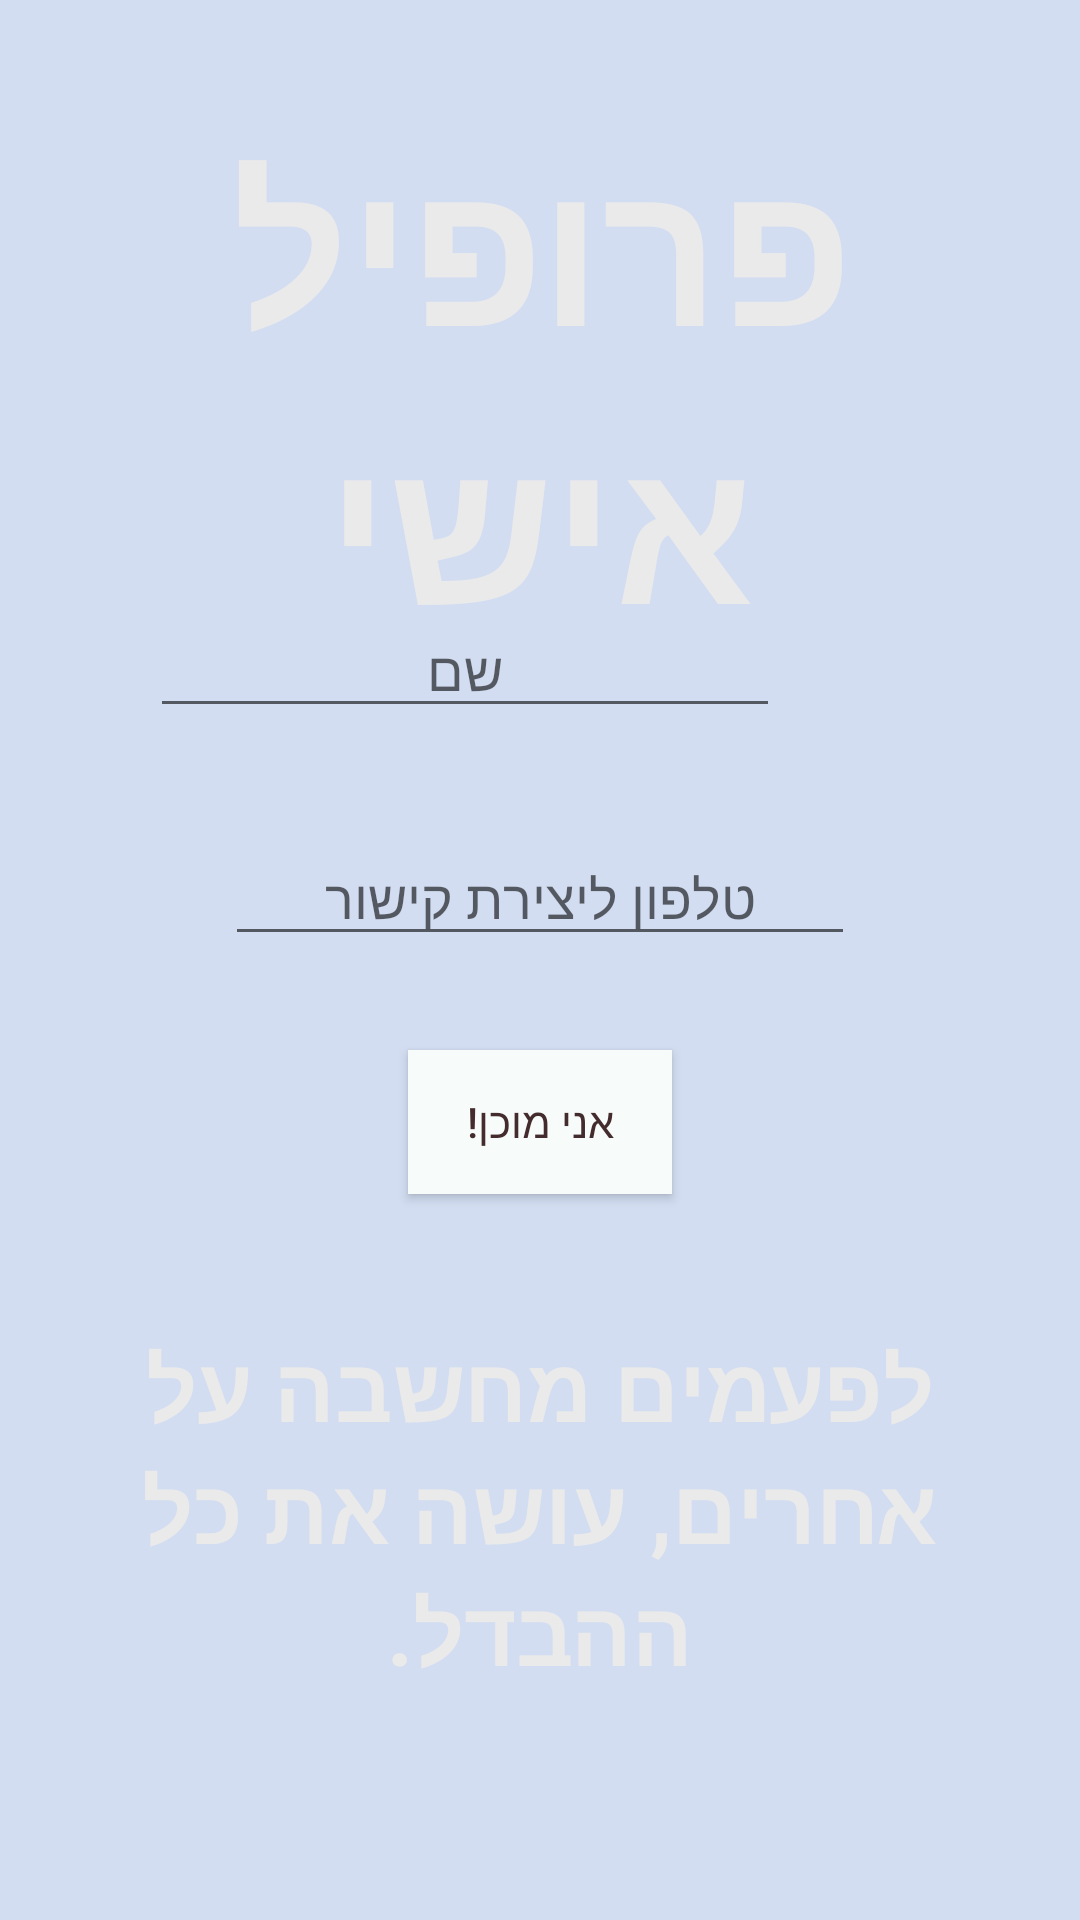

This screen was rendered from an Android layout file. Write that file and the resources it references.
<!-- AndroidManifest.xml: application theme AppTheme -->
<!-- res/layout/activity_my_profile.xml -->
<RelativeLayout xmlns:android="http://schemas.android.com/apk/res/android"
    xmlns:app="http://schemas.android.com/apk/res-auto"
    xmlns:tools="http://schemas.android.com/tools"
    android:layout_width="match_parent"
    android:layout_height="match_parent"
    android:background="@color/colorSplashbg">

    <TextView
        android:id="@+id/my_profile_headline"
        android:layout_width="match_parent"
        android:layout_height="wrap_content"
        android:layout_alignParentStart="true"
        android:layout_alignParentTop="true"
        android:layout_marginTop="36dp"
        android:includeFontPadding="true"
        android:text="פרופיל אישי"
        android:textAlignment="center"
        android:textColor="@color/colorSplashtext"
        android:textSize="68sp"
        android:textStyle="bold"
        app:fontFamily="@font/comicbold"
        android:layout_alignParentLeft="true" />

    <TextView
        android:id="@+id/text_splash"
        android:layout_width="match_parent"
        android:layout_height="wrap_content"
        android:layout_alignParentBottom="true"
        android:layout_alignParentStart="true"
        android:layout_gravity="center_horizontal"
        android:layout_marginBottom="71dp"
        android:layout_weight="1"
        android:includeFontPadding="true"
        android:padding="5dp"
        android:text="@string/splash_screen"
        android:textAlignment="center"
        android:textColor="@color/colorSplashtext"
        android:textSize="30sp"
        android:textStyle="bold"
        app:fontFamily="@font/yehuda"
        android:layout_alignParentLeft="true" />


    <EditText
        android:id="@+id/phoneNumber"
        android:layout_width="wrap_content"
        android:layout_height="wrap_content"
        android:layout_alignParentTop="true"
        android:layout_centerHorizontal="true"
        android:layout_marginTop="277dp"
        android:ems="10"
        android:hint="טלפון ליצירת קישור"
        android:inputType="phone"
        android:textAlignment="center" />

    <EditText
        android:id="@+id/Name"
        android:layout_width="wrap_content"
        android:layout_height="wrap_content"
        android:layout_alignParentTop="true"
        android:layout_alignParentEnd="true"
        android:layout_alignParentRight="true"
        android:layout_marginTop="201dp"
        android:layout_marginEnd="100dp"
        android:layout_marginRight="100dp"
        android:ems="10"
        android:hint="שם"
        android:inputType="textPersonName"
        android:textAlignment="center" />

    <Button
        android:id="@+id/submit_Profile"
        android:layout_width="wrap_content"
        android:layout_height="wrap_content"
        android:layout_alignParentBottom="true"
        android:layout_centerHorizontal="true"
        android:layout_marginBottom="242dp"
        android:background="@color/myprofilebutton"
        android:text="@string/start" />


</RelativeLayout>
<!-- resources referenced by this layout -->
<resources>
  <color name="colorSplashbg">#d2ddf1</color>
  <color name="colorSplashtext">#EAEAEA</color>
  <color name="myprofilebutton">#f7fbfa</color>
  <string name="splash_screen">"לפעמים מחשבה על אחרים, עושה את כל ההבדל."</string>
  <string name="start">אני מוכן!</string>
  <style name="AppTheme" parent="Theme.MaterialComponents.Light.NoActionBar">
          
          <item name="colorPrimary">@color/colorPrimary</item>
          <item name="colorPrimaryDark">@color/colorPrimaryDark</item>
          <item name="colorAccent">@color/colorAccent</item>
          <item name="android:windowLightStatusBar" tools:targetApi="m">true</item>
          <item name="android:textColorPrimary">@color/textColorPrimary</item>
          <item name="textAppearanceButton">@style/ButtonTextAppearance</item>
          <item name="checkboxStyle">@style/Widget.MaterialComponents.CompoundButton.CheckBox</item>
      </style>
  <color name="colorPrimary">#283D63</color>
  <color name="colorPrimaryDark">#283D63</color>
  <color name="colorAccent">#d2ddf1</color>
  <color name="textColorPrimary">#442C2E</color>
  <style name="ButtonTextAppearance" parent="TextAppearance.MaterialComponents.Button">
          <item name="android:textAllCaps">false</item>
      </style>
</resources>
